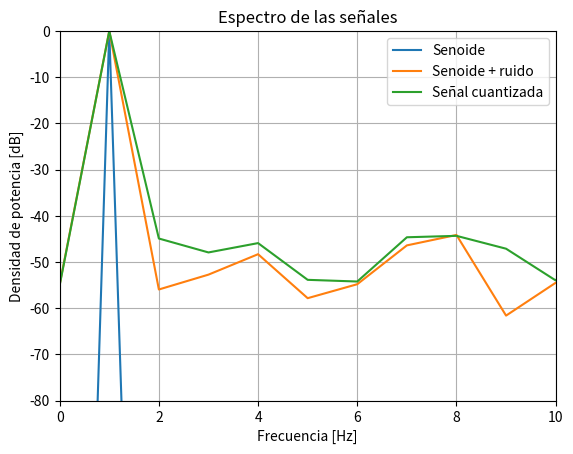
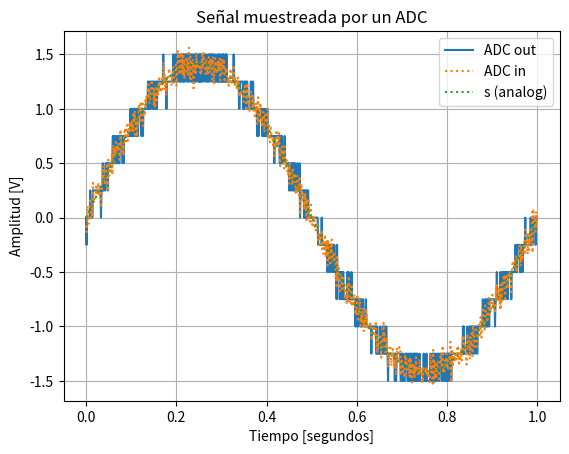
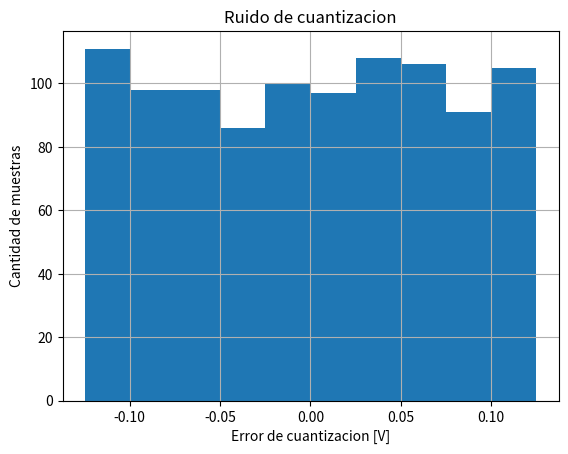
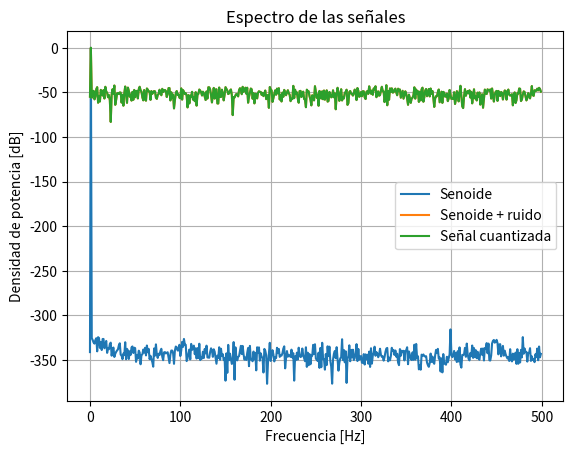
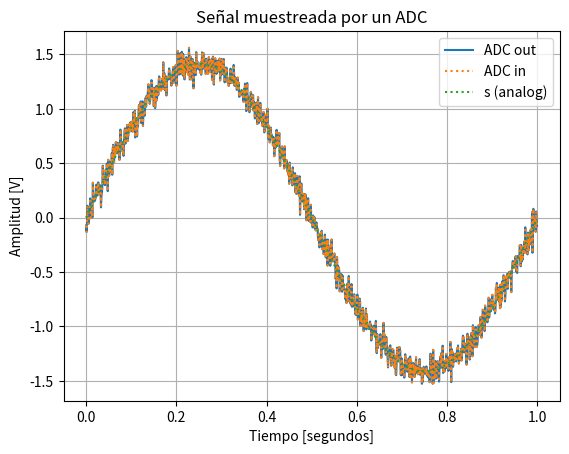

These figures' Python source, in order:
# -*- coding: utf-8 -*-
"""
Created on Sat Sep  5 15:49:35 2026

@author: ferre
"""
import numpy as np
import matplotlib.pyplot as plt
#%%

N = 1000
fs = 1000
vmax = np.sqrt(2) 
dc = 0
ph = 0
ff = (fs/N)

# Paso de cuantizacion
B = 4
Vfs = 2
qq = (2*Vfs) / (2**B)
kn = 1 #cuánto ruido queremos tener comparado con el ruido de cuantización.
Pq = (qq)**2/12 #potencia teórica del ruido de cuantización.
Pn = kn*Pq #potencia del ruido gaussiano que agregamos a la senoide.

#%% 
#Lenguaje en tiempo de discreto
def mi_funcion_sen():

    n = np.arange(N) / fs # tt: vector del tiempo.Todos los instantes en los que tomás una muestra de la señal.

    xx = dc + vmax * np.sin(2*np.pi*ff*n + ph)
    
    return (n,xx)

n,xx = mi_funcion_sen()

# Declaro el ruido
ruido = np.random.normal (0,np.sqrt(Pn),N)

# Senoide + Ruido
xx_ruido = xx + ruido

#%% Cuantizacion, salida del ADC

xx_q = np.round(xx_ruido / qq) * qq # Lleva cada muestra al nivel de cuantización más cercano.

# Ruido de cuantizacion
nq = xx_q - xx_ruido #cuánto cambió cada muestra debido exclusivamente a la cuantización.

#%% FFT Senoide

frec = np.arange(N//2) * fs/N

xx_fft = 1/N * np.fft.fft(xx)

XX_mod = np.abs(xx_fft)

espectro = (XX_mod)**2
dens_espc = 10*np.log10(2*(espectro[:N//2]))

#%% FFT Senoide + ruido

xx_ruido_fft = 1/N * np.fft.fft(xx_ruido)

XX_ruido_mod = np.abs(xx_ruido_fft)

espectro_ruido = (XX_ruido_mod)**2
dens_espc_ruido = 10*np.log10(2*(espectro_ruido[:N//2]))

#%% FFT de cuantizacion

xx_q_fft = 1/N * np.fft.fft(xx_q)

XX_q_mod = np.abs(xx_q_fft)

espectro_q = (XX_q_mod)**2
dens_espc_q = 10*np.log10(2*(espectro_q[:N//2]))

#%% GRAFICO 

plt.figure()

plt.plot(frec, dens_espc, label='Senoide')
plt.plot(frec, dens_espc_ruido, label='Senoide + ruido')
plt.plot(frec, dens_espc_q, label='Señal cuantizada')

plt.xlabel('Frecuencia [Hz]')
plt.xlim(0, 10)
plt.ylabel('Densidad de potencia [dB]')
plt.ylim(-80, 0)
plt.title('Espectro de las señales')

plt.grid()
plt.legend()

plt.show()

#%% Grafico en el tiempo

plt.figure()

plt.plot(n, xx_q, label='ADC out')
plt.plot(n, xx_ruido, ':', label='ADC in')
plt.plot(n, xx, ':', label='s (analog)')

plt.xlabel('Tiempo [segundos]')
plt.ylabel('Amplitud [V]')
plt.title('Señal muestreada por un ADC')

plt.grid()
plt.legend()
plt.show()

#%% Histograma del ruido de cuantizacion

plt.figure()

plt.hist(nq, bins=10)

plt.xlabel('Error de cuantizacion [V]')
plt.ylabel('Cantidad de muestras')
plt.title('Ruido de cuantizacion')

plt.grid()
plt.show()

#%% Cuantizacion, salida del ADC

# La conclusión conceptual va a ser que al aumentar la cantidad de bits disminuye q, disminuye la potencia del ruido de cuantización y mejora la resolución del ADC.

B = 16
qq1 = (2*Vfs) / (2**B)
xx_q1 = np.round(xx_ruido / qq1) * qq1 # Lleva cada muestra al nivel de cuantización más cercano.

# Ruido de cuantizacion
nq = xx_q - xx_ruido #cuánto cambió cada muestra debido exclusivamente a la cuantización.

xx_q1_fft = 1/N * np.fft.fft(xx_q1)

XX_q1_mod = np.abs(xx_q1_fft)

espectro_q1 = (XX_q1_mod)**2
dens_espc_q1 = 10*np.log10(2*(espectro_q1[:N//2]))

plt.figure()

plt.plot(frec, dens_espc, label='Senoide')
plt.plot(frec, dens_espc_ruido, label='Senoide + ruido')
plt.plot(frec, dens_espc_q1, label='Señal cuantizada')

plt.xlabel('Frecuencia [Hz]')
plt.ylabel('Densidad de potencia [dB]')
#plt.ylim(-80, 0)
plt.title('Espectro de las señales')

plt.grid()
plt.legend()

plt.show()

plt.figure()

plt.plot(n, xx_q1, label='ADC out')
plt.plot(n, xx_ruido, ':', label='ADC in')
plt.plot(n, xx, ':', label='s (analog)')

plt.xlabel('Tiempo [segundos]')
plt.ylabel('Amplitud [V]')
plt.title('Señal muestreada por un ADC')

plt.grid()
plt.legend()
plt.show()
